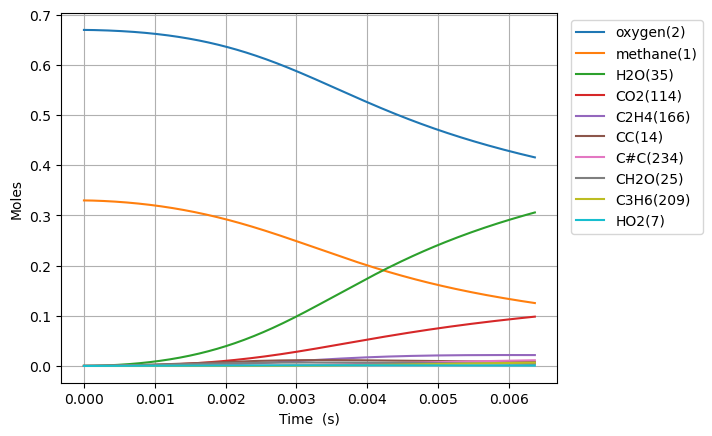

Data behind this chart, as committed beside it:
Time (s), Volume (m^3), Ar, He, Ne, N2, methane(1), oxygen(2), CH3(5), HO2(7), CH3O2(12), H(6), CH3O2(19), OH(D)(9), CH2O(25), H2O(35), CC(14), O(T)(10), OO(11), CHO(34), CHO3(63), CHO3(75), CO2(114), COO(15)
0.0, 0.1122, 0.0, 0.0, 0.0, 0.0, 0.33, 0.67, 0.0, 0.0, 0.0, 0.0, 0.0, 0.0, 0.0, 0.0, 0.0, 0.0, 0.0, 0.0, 0.0, 0.0, 0.0, 0.0
4.3676972893601586e-16, 0.1122, 0.0, 0.0, 0.0, 0.0, 0.33, 0.67, 2.6336777197082627e-16, 2.056978303945283e-16, 2.408845298167477e-24, 5.766994398432086e-17, 1.860689585254712e-33, 1.5992583555894977e-28, 6.005862566995378e-34, 5.4603471731500154e-37, 5.0193892661713604e-39, 1.5992572949291926e-28, 3.312590141348901e-28, 2.7728080210455972e-46, 5.060305431825317e-54, 2.844776024439413e-63, 3.1345169316839236e-64, 4.045120810723702e-36
1.2229552410208445e-15, 0.1122, 0.0, 0.0, 0.0, 0.0, 0.33, 0.67, 7.374297537147438e-16, 5.759539738022618e-16, 1.454940896953523e-23, 1.6147579445692346e-16, 1.810227910018521e-32, 9.659596211556153e-28, 1.1117958776097586e-32, 6.482570714125865e-36, 7.585300909123713e-38, 9.65954374136833e-28, 2.000804578578489e-27, 9.516642510068294e-45, 3.1767773577732568e-52, 3.002190149423777e-61, 5.986267585812399e-62, 4.802681317205882e-35
2.7953262651905015e-15, 0.1122, 0.0, 0.0, 0.0, 0.0, 0.33, 0.67, 1.6855536859884323e-15, 1.316466455407875e-15, 7.004897180033229e-23, 3.690873006056129e-16, 1.2755234254365266e-31, 4.650786425475293e-27, 1.5933307678675994e-31, 6.364761244803197e-35, 8.159920247512918e-37, 4.6506847335483304e-27, 9.633014129091748e-27, 2.7433789391779048e-43, 1.8341430748181427e-50, 2.9728802124481825e-59, 1.1855949450347659e-59, 4.715420955399193e-34
5.940068313529816e-15, 0.1122, 0.0, 0.0, 0.0, 0.0, 0.33, 0.67, 3.581801425680288e-15, 2.797492197778219e-15, 3.0592077501841665e-22, 7.843095337183973e-16, 7.154430035667592e-31, 2.0312339869811212e-26, 1.8220152620270987e-30, 5.62984993330864e-34, 7.500371923772021e-36, 2.0311027682446033e-26, 4.206991544158823e-26, 6.330937541298605e-42, 8.502152335996653e-49, 2.1480637840303134e-57, 1.7171984872614476e-57, 4.170753427674132e-33
1.2229552410208444e-14, 0.1122, 0.0, 0.0, 0.0, 0.0, 0.33, 0.67, 7.374296405650417e-15, 5.759546799143618e-15, 1.2771465766596575e-21, 1.6147508832173423e-15, 3.453741133189506e-30, 8.481035163058281e-26, 1.787494365346138e-29, 4.732763475416421e-33, 6.416725039406472e-35, 8.479676207164062e-26, 1.7563371511190995e-25, 1.2516788099427107e-40, 3.3743883374127497e-47, 1.1815966163056509e-55, 1.8946313206588215e-55, 3.5057255617766934e-32
2.48085206035657e-14, 0.1122, 0.0, 0.0, 0.0, 0.0, 0.33, 0.67, 1.4959284368004398e-14, 1.1683668468279246e-14, 5.2174588429178064e-21, 3.2756211154027572e-15, 1.5247463298051432e-29, 3.4656506224609216e-25, 1.5961501792729176e-28, 3.881113979182183e-32, 5.305470611138754e-34, 3.4644058097580646e-25, 7.175218482250336e-25, 2.247485681854036e-39, 1.215006118869868e-45, 5.266346465276808e-54, 1.6943840509477475e-53, 2.874105666282818e-31
4.996645699028021e-14, 0.1122, 0.0, 0.0, 0.0, 0.0, 0.33, 0.67, 3.0129252302911596e-14, 2.3531961671417643e-14, 2.108898112173711e-20, 6.597311713275854e-15, 6.412915656361865e-29, 1.401582251302564e-24, 1.3519045815398874e-27, 3.1445143133624715e-31, 4.314317762179831e-33, 1.4005148620311646e-24, 2.9003446141997065e-24, 3.8198608428554776e-38, 4.136882835416166e-44, 2.0336817867923595e-52, 1.3129009506858935e-51, 2.3273525248732317e-30
1.0028232976370925e-13, 0.1122, 0.0, 0.0, 0.0, 0.0, 0.33, 0.67, 6.046915621787705e-14, 4.7228747531145806e-14, 8.479125801422586e-20, 1.3240493449048265e-14, 2.630614966075503e-28, 5.64143155648483e-24, 1.113363787508963e-26, 2.533380555922599e-30, 3.4796490111640935e-32, 5.632587834495205e-24, 1.1662211061277728e-23, 6.3035036026197266e-37, 1.366598915852027e-42, 7.198863332705862e-51, 9.321392925231855e-50, 1.8729734261955556e-29
2.0091407531056732e-13, 0.1122, 0.0, 0.0, 0.0, 0.0, 0.33, 0.67, 1.2114883626323622e-13, 9.462311701627293e-14, 3.399978814440834e-19, 2.65260591288322e-14, 1.0654922509412893e-27, 2.2670652547561857e-23, 9.037345486079691e-26, 2.0367354329284953e-29, 2.7950359916707303e-31, 2.2598652446834655e-23, 4.677110692690044e-23, 1.0243502900768473e-35, 4.4437865671806456e-41, 2.4274121616953413e-49, 6.299791682982353e-48, 1.5024885037288199e-28
4.021775664042834e-13, 0.1122, 0.0, 0.0, 0.0, 0.0, 0.33, 0.67, 2.425076854941061e-13, 1.8941504666417914e-13, 1.361340681378197e-18, 5.3093999706384176e-14, 4.2877357648219316e-27, 9.116915400221811e-23, 7.281381302500476e-25, 1.638046284008621e-28, 2.2405555640775253e-30, 9.058819779689931e-23, 1.8733178474161768e-22, 1.6514897892862692e-34, 1.433254097036472e-39, 7.976275418027373e-48, 4.145987822991035e-46, 1.2030903198174463e-27
8.047045485917157e-13, 0.1122, 0.0, 0.0, 0.0, 0.0, 0.33, 0.67, 4.852233427415346e-13, 3.7901166559109364e-13, 5.44551711966832e-18, 1.0621712081290248e-13, 1.719469991188366e-26, 3.6786005372981376e-22, 5.843491086804351e-24, 1.3213198850644392e-27, 1.794242836905815e-29, 3.631944570731921e-22, 7.49842553646734e-22, 2.65143725599216e-33, 4.6027593039004475e-38, 2.585775801115573e-46, 2.690368354354559e-44, 9.620380033787539e-27
1e-12, 0.1122, 0.0, 0.0, 0.0, 0.0, 0.33, 0.67, 6.029805873443129e-13, 4.710113086185292e-13, 9.40369310764432e-18, 1.3197867922058379e-13, 2.971401002287198e-26, 6.4139924141724765e-22, 1.5775060794029226e-23, 3.604362636129748e-27, 4.842751335111257e-29, 6.288013671542268e-22, 1.2958379797501678e-21, 1.2308912838419408e-32, 3.925195945911285e-37, 2.214687201662449e-45, 4.406712346924799e-43, 2.591876300305146e-26
1.60975851296658e-12, 0.1122, 0.0, 0.0, 0.0, 0.0, 0.33, 0.67, 9.706465101410484e-13, 7.582559173451698e-13, 2.176205315691421e-17, 2.1241234745553742e-13, 6.88022522814415e-26, 1.4954531741618413e-21, 4.6783766488054847e-23, 1.0732561182947826e-26, 1.4360914688263892e-28, 1.4580888562216231e-21, 3.0005646219051407e-21, 4.246183195500923e-32, 1.474349438029432e-36, 8.322123321835677e-45, 1.7325512292497684e-42, 7.680616304966938e-26
3.219866441716309e-12, 0.1122, 0.0, 0.0, 0.0, 0.0, 0.33, 0.67, 1.9414603980364912e-12, 1.5169482796510075e-12, 8.684623440026179e-17, 4.2459893526078106e-13, 2.7474353465155497e-25, 6.170436290390088e-21, 3.738078322395843e-22, 8.839659754018263e-26, 1.1491162615179927e-27, 5.87188207900002e-21, 1.200595271310175e-20, 6.7861853516219e-31, 4.712857950541951e-35, 2.6665637728228514e-43, 1.1105664907634397e-40, 6.116031891152349e-25
4.829974370466038e-12, 0.1122, 0.0, 0.0, 0.0, 0.0, 0.33, 0.67, 2.9122419798913904e-12, 2.2758443041410263e-12, 1.8424051672335517e-16, 6.365818541978157e-13, 5.8296462402374345e-25, 1.3387635910691995e-20, 1.0677857930599077e-21, 2.568997297671991e-25, 3.411603837732483e-27, 1.2534848350735696e-20, 2.5516425465789664e-20, 2.4957689980734516e-30, 2.1503167738119425e-34, 1.2172247713320543e-42, 6.101138136715431e-40, 1.7440660696152805e-24
6.440082299215767e-12, 0.1122, 0.0, 0.0, 0.0, 0.0, 0.33, 0.67, 3.882991395956713e-12, 3.0349437943913424e-12, 3.138045047478235e-16, 8.483613006888783e-13, 9.93021089346308e-25, 2.3268942006297123e-20, 2.2500352697569397e-21, 5.497736649392742e-25, 7.433811874263687e-27, 2.147204848684796e-20, 4.353312240301042e-20, 6.324791733298345e-30, 6.405317752772053e-34, 3.626883302845355e-42, 2.0971544565221027e-39, 3.669642167824868e-24
9.660298156715225e-12, 0.1122, 0.0, 0.0, 0.0, 0.0, 0.33, 0.67, 5.824415169627034e-12, 4.553619688001521e-12, 6.479996865396e-16, 1.2714432648656186e-12, 2.0507643293678988e-24, 4.966009211952718e-20, 6.134888857389548e-21, 1.5374089375080998e-24, 2.1577828966152093e-26, 4.4761255844022897e-20, 9.014587895221503e-20, 2.2086812843222453e-29, 2.8004075613347534e-33, 1.5861969444612783e-41, 1.1271345575567656e-38, 9.981581727459954e-24
1e-11, 0.1122, 0.0, 0.0, 0.0, 0.0, 0.33, 0.67, 6.029209900970137e-12, 4.713868941111442e-12, 6.900845389456264e-16, 1.3160308140302634e-12, 2.183968397767456e-24, 5.3073950164896705e-20, 6.707750959975838e-21, 1.6857932637710233e-24, 2.3738429096852608e-26, 4.7717742607013054e-20, 9.602987123191917e-20, 2.475677675323041e-29, 3.214321126092626e-33, 1.820700202441672e-41, 1.3236102356485863e-38, 1.0910674115680377e-23
1.2880514014214683e-11, 0.1122, 0.0, 0.0, 0.0, 0.0, 0.33, 0.67, 7.76572181448198e-12, 6.073042168812594e-12, 1.0993368942164907e-15, 1.693778617242699e-12, 3.4793285634122134e-24, 8.685303698612481e-20, 1.281599169651612e-20, 3.283041374080647e-24, 4.718729105350134e-26, 7.6620262466375e-20, 1.5333907837737752e-19, 5.51226121305191e-29, 8.151324654587588e-33, 4.617904833226081e-41, 3.7543453756943093e-38, 2.0808124409722697e-23
1.610072987171414e-11, 0.1122, 0.0, 0.0, 0.0, 0.0, 0.33, 0.67, 9.706903888052805e-12, 7.593263255793755e-12, 1.6752585889887758e-15, 2.115315337083692e-12, 5.302273405060524e-24, 1.3642230964335725e-19, 2.3293043071183114e-20, 6.098996168315707e-24, 8.852715022667565e-26, 1.1782631450640324e-19, 2.343046283481002e-19, 1.1680353440273975e-28, 1.9771588619295306e-32, 1.12026268878409e-40, 1.0271911207818062e-37, 3.773858354338484e-23
2.2541161586713058e-11, 0.1122, 0.0, 0.0, 0.0, 0.0, 0.33, 0.67, 1.3588892670077212e-11, 1.0636142570738658e-11, 3.2025011791610674e-15, 2.9559515549653e-12, 1.0136514610198854e-23, 2.7883327422738307e-19, 6.12243020524682e-20, 1.6978265983859786e-23, 2.422041364139434e-25, 2.2997026641374114e-19, 4.507204024396058e-19, 4.2616790958609165e-28, 1.0188169833061548e-31, 5.774290744738013e-40, 7.645790840937532e-37, 9.862732664389361e-23
3.542202501671089e-11, 0.1122, 0.0, 0.0, 0.0, 0.0, 0.33, 0.67, 2.135141219129599e-11, 1.6731540027740187e-11, 7.71512945943769e-15, 4.627584842019367e-12, 2.4420847477724356e-23, 7.65446265622021e-19, 2.3431175199991447e-19, 7.328172352040943e-23, 9.617057007939396e-25, 5.785804529844496e-19, 1.1004481519104195e-18, 2.6756468434702635e-27, 1.0904392053847666e-30, 6.181992097124861e-39, 1.448903457902268e-35, 3.7260027240277693e-22
4.830288844670872e-11, 0.1122, 0.0, 0.0, 0.0, 0.0, 0.33, 0.67, 2.9112031474592886e-11, 2.2839732558331464e-11, 1.4128082667384923e-14, 6.286422625967638e-12, 4.472078724057065e-23, 1.5608941321661506e-18, 5.767140810929583e-19, 1.968290282366199e-22, 2.4073290008446805e-24, 1.1012341242685713e-18, 2.0400119681171883e-18, 8.657240246800861e-27, 4.525997018995785e-30, 2.5661391728081505e-38, 7.518333200049776e-35, 9.076143184666325e-22
7.406461530670439e-11, 0.1122, 0.0, 0.0, 0.0, 0.0, 0.33, 0.67, 4.462789691706403e-11, 3.509398849810563e-11, 3.2327039040690376e-14, 9.5662260253879e-12, 1.0232941927069948e-22, 4.361379492583908e-18, 2.0537181669141547e-18, 8.423194420614072e-22, 8.796251646950762e-24, 2.7268509535098705e-18, 4.791296266251715e-18, 4.864950362792359e-26, 4.090806948220821e-29, 2.3196744425827385e-37, 1.114589055226139e-33, 3.1534515793799316e-21
9.567853112887917e-11, 0.1122, 0.0, 0.0, 0.0, 0.0, 0.33, 0.67, 5.764027851953263e-11, 4.5413857384221225e-11, 5.292085846568689e-14, 1.2279327272284888e-11, 1.675193763759847e-22, 8.13044274616519e-18, 4.284357108585615e-18, 1.948868940416041e-21, 1.8613089123494716e-23, 4.723749515751345e-18, 7.998583948092068e-18, 1.2566865297677896e-25, 1.2708449949829044e-28, 7.206511225683925e-37, 4.041280347815204e-33, 6.474351279796151e-21
9.999999999999999e-11, 0.1122, 0.0, 0.0, 0.0, 0.0, 0.33, 0.67, 6.024141905081001e-11, 4.748136820067507e-11, 5.75828354319407e-14, 1.2817617831734621e-11, 1.8227694556226963e-22, 9.072732062228472e-18, 4.8725551245490015e-18, 2.266828406859611e-21, 2.1233855869662236e-23, 5.199164076693609e-18, 8.738608720426118e-18, 1.4928598042743742e-25, 1.5780149942445465e-28, 8.948426895948969e-37, 5.252479805554659e-33, 7.336443799493346e-21
1.1729244695105395e-10, 0.1122, 0.0, 0.0, 0.0, 0.0, 0.33, 0.67, 7.064812071409836e-11, 5.576844331023194e-11, 7.805349900095538e-14, 1.4957710268227397e-11, 2.4707727823121636e-22, 1.3472612754664867e-17, 7.700465429769082e-18, 3.861678195730655e-21, 3.391517378520689e-23, 7.355508888975216e-18, 1.2029182520941625e-17, 2.7119694344664408e-25, 3.2569209274805204e-28, 1.8469321803130458e-36, 1.2186815784742779e-32, 1.144679107561499e-20
1.3890636277322873e-10, 0.1122, 0.0, 0.0, 0.0, 0.0, 0.33, 0.67, 8.36516597558721e-11, 6.615733667322794e-11, 1.074884630429188e-13, 1.7601784616882955e-11, 3.4025447570063393e-22, 2.0593436029893817e-17, 1.251061750994495e-17, 6.842187060752267e-21, 5.581073517163925e-23, 1.0664517624951044e-17, 1.688545078354632e-17, 5.124432585649137e-25, 7.07643394823463e-28, 4.012970873414389e-36, 3.013929742630963e-32, 1.8303043213362378e-20
1.6052027859540352e-10, 0.1122, 0.0, 0.0, 0.0, 0.0, 0.33, 0.67, 9.66511397276407e-11, 7.658009612940316e-11, 1.4098141743921472e-13, 2.0211991663640048e-11, 4.462775156896303e-22, 2.970533765180237e-17, 1.8931278960569074e-17, 1.1209688963420075e-20, 8.55076932979389e-23, 1.4694613805410575e-17, 2.2569930457333712e-17, 8.837519983897047e-25, 1.3773142104993046e-27, 7.810710143775378e-36, 6.561603637824258e-32, 2.726329893631642e-20
2.0374811023975308e-10, 0.1122, 0.0, 0.0, 0.0, 0.0, 0.33, 0.67, 1.2263870974069586e-10, 9.752569759114451e-11, 2.1935321104857715e-13, 2.533231959072865e-11, 6.943663829912839e-22, 5.458787649622394e-17, 3.7307258960197784e-17, 2.5389098704757422e-20, 1.7252535758850665e-22, 2.5059692209747798e-17, 3.6432251537447364e-17, 2.1595622891817788e-24, 4.112683556305934e-27, 2.3323363601798753e-35, 2.364708824208014e-31, 5.211171529907325e-20
2.426531587196677e-10, 0.1122, 0.0, 0.0, 0.0, 0.0, 0.33, 0.67, 1.460157626870772e-10, 1.164883899666685e-10, 3.016420247651095e-13, 2.982895955960322e-11, 9.548550757892101e-22, 8.563951151063875e-17, 6.125317427472888e-17, 4.659324427724308e-20, 2.892017893011082e-22, 3.7236290485203424e-17, 5.176482511998478e-17, 4.1686693566929054e-24, 9.227882574836986e-27, 5.233271074652923e-35, 6.10231878736164e-31, 8.325092987263292e-20
2.815582071995823e-10, 0.1122, 0.0, 0.0, 0.0, 0.0, 0.33, 0.67, 1.693828995870444e-10, 1.3555422402130194e-10, 3.938400750660526e-13, 3.422245398588523e-11, 1.2467121262073615e-21, 1.2596032923986065e-16, 9.332517237786166e-17, 7.856383091299443e-20, 4.497717094378404e-22, 5.2332019850126774e-17, 6.981866371258131e-17, 7.314297448580568e-24, 1.8448196286922066e-26, 1.04623456394917e-34, 1.3752651580790368e-30, 1.2340696064939416e-19
3.204632556794969e-10, 0.1122, 0.0, 0.0, 0.0, 0.0, 0.33, 0.67, 1.9274113306432854e-10, 1.5472078011827876e-10, 4.949337051467533e-13, 3.8515222538137574e-11, 1.5667287351742737e-21, 1.764333809065939e-16, 1.3445200661977735e-16, 1.24286574061711e-19, 6.613692963534674e-22, 7.053010475430629e-17, 9.0607630580194e-17, 1.1951104424027461e-23, 3.3904373415246164e-26, 1.9227996901234289e-34, 2.8185430495785522e-30, 1.729517241370136e-19
3.593683041594115e-10, 0.1122, 0.0, 0.0, 0.0, 0.0, 0.33, 0.67, 2.1609134516314677e-10, 1.7398573627341566e-10, 6.040399730426927e-13, 4.270958723716979e-11, 1.9121098902726263e-21, 2.3782841558300095e-16, 1.8545355081661322e-16, 1.8699534717208068e-19, 9.31017994709782e-22, 9.199061951293811e-17, 1.1414499759916408e-16, 1.8469503261995016e-23, 5.835619558921934e-26, 3.3095419100423456e-34, 5.368075936606141e-30, 2.320453950807579e-19
3.9827335263932607e-10, 0.1122, 0.0, 0.0, 0.0, 0.0, 0.33, 0.67, 2.394343276957698e-10, 1.9334683308523244e-10, 7.203662623230557e-13, 4.6807807524466764e-11, 2.2803465106620872e-21, 3.108368742363035e-16, 2.4707452316631217e-16, 2.7012877028416283e-19, 1.265707283890487e-21, 1.1685764647501032e-16, 1.4044365049268404e-16, 2.728926425821315e-23, 9.521279255245133e-26, 5.399808639662138e-34, 9.624206542439653e-30, 3.007167302660429e-19
4.3717840111924065e-10, 0.1122, 0.0, 0.0, 0.0, 0.0, 0.33, 0.67, 2.6277080160690164e-10, 2.128018568385797e-10, 8.431908976782642e-13, 5.081209715786068e-11, 2.6691540844125414e-21, 3.9608868888447163e-16, 3.200006722316692e-16, 3.7731112745494604e-19, 1.6724317706780421e-21, 1.45262712151379e-16, 1.6951618796041067e-16, 3.885668658927757e-23, 1.4856409388989653e-25, 8.425559121877022e-34, 1.6394364371535853e-29, 3.7890042656640195e-19
5.149884980790699e-10, 0.1122, 0.0, 0.0, 0.0, 0.0, 0.33, 0.67, 3.094267668415287e-10, 2.5198507182464957e-10, 1.1057893606206235e-12, 5.854749799036028e-11, 3.500423044575604e-21, 6.055464775649583e-16, 5.02226579406452e-16, 6.792114301725454e-19, 2.729990811020634e-21, 2.1315267536956552e-16, 2.3603179744789873e-16, 7.214822043185023e-23, 3.250254218111221e-25, 1.8433383260557637e-33, 4.2107960769056205e-29, 5.63142759094904e-19
5.927985950388991e-10, 0.1122, 0.0, 0.0, 0.0, 0.0, 0.33, 0.67, 3.5606370670342774e-10, 2.9151863795173695e-10, 1.3873650308255713e-12, 6.593253339753279e-11, 4.391765635941897e-21, 8.701108448787179e-16, 7.365252877627043e-16, 1.1250474474688544e-18, 4.1596824809935794e-21, 2.964817340786544e-16, 3.1378656862681695e-16, 1.2240038975599016e-22, 6.361177247863851e-25, 3.6076745146592716e-33, 9.481695638794771e-29, 7.827924704272228e-19
6.706086919987283e-10, 0.1122, 0.0, 0.0, 0.0, 0.0, 0.33, 0.67, 4.0268522055853276e-10, 3.3138658032540153e-10, 1.6843149456275246e-12, 7.298317867689251e-11, 5.331776436870892e-21, 1.1929378330515512e-15, 1.0265552835338505e-15, 1.749358808275476e-18, 6.017455064813006e-21, 3.959169990307266e-16, 4.028704500399216e-16, 1.9399234986457453e-22, 1.1438835823671199e-24, 6.487439528015628e-33, 1.9296914970282668e-28, 1.0351599052938043e-18
7.484187889585575e-10, 0.1122, 0.0, 0.0, 0.0, 0.0, 0.33, 0.67, 4.49294217425721e-10, 3.7157365985040496e-10, 1.993727204050603e-12, 7.9714673335186e-11, 6.311237628171005e-21, 1.5765829381193739e-15, 1.3753803231076361e-15, 2.5884208403032158e-18, 8.359215302735267e-21, 5.120024255689481e-16, 5.033688021150829e-16, 2.91565123953886e-22, 1.9250349877950742e-24, 1.0917706855996487e-32, 3.6279420966561352e-28, 1.3172356309536064e-18
8.262288859183866e-10, 0.1122, 0.0, 0.0, 0.0, 0.0, 0.33, 0.67, 4.958930591637685e-10, 4.120653332691616e-10, 2.313237630949001e-12, 8.614156104137536e-11, 7.322665253755884e-21, 2.023125163893729e-15, 1.7855849417434718e-15, 3.67989194909068e-18, 1.1240846118045139e-20, 6.451840189192217e-16, 6.153626449902902e-16, 4.1997320576410214e-22, 3.0717334031193514e-24, 1.74211726152892e-32, 6.400276122239541e-28, 1.6259464135147555e-18
9.040389828782158e-10, 0.1122, 0.0, 0.0, 0.0, 0.0, 0.33, 0.67, 5.424836649727199e-10, 4.5284771796687677e-10, 2.640925167001262e-12, 9.227772481581009e-11, 8.359978070606556e-21, 2.5342576243699616e-15, 2.2593593711386223e-15, 5.062557345786663e-18, 1.4718220766120938e-20, 7.958282476236587e-16, 7.389288769127697e-16, 5.842486881167607e-22, 4.692195557045148e-24, 2.661159141133415e-32, 1.0716783459061038e-27, 1.958294511851813e-18
9.81849079838045e-10, 0.1122, 0.0, 0.0, 0.0, 0.0, 0.33, 0.67, 5.890675846317904e-10, 4.939075648603835e-10, 2.975238554682869e-12, 9.813641413771422e-11, 9.418265468266467e-21, 3.111351075005474e-15, 2.7985593881248863e-15, 6.776145679074019e-18, 1.88472077825895e-20, 9.642349567392975e-16, 8.741404435190236e-16, 7.895751593483141e-22, 6.911154575963827e-24, 3.9196391702299407e-32, 1.717687869918733e-27, 2.311429610655293e-18
9.999999999999999e-10, 0.1122, 0.0, 0.0, 0.0, 0.0, 0.33, 0.67, 5.999334887482886e-10, 5.035242241618261e-10, 3.0540376364932126e-12, 9.946453583856714e-11, 9.667708301614287e-21, 3.255582900889192e-15, 2.933925336748322e-15, 7.227800157115096e-18, 1.9910097650611194e-20, 1.0061019346849808e-15, 9.073641163693685e-16, 8.439430524973002e-22, 7.529689964318318e-24, 4.2704410666720014e-32, 1.9069160841897736e-27, 2.3965084515531325e-18
1.0596591767978742e-09, 0.1122, 0.0, 0.0, 0.0, 0.0, 0.33, 0.67, 6.356460785383645e-10, 5.352322260198953e-10, 3.314916216085193e-12, 1.0373027731970369e-10, 1.049353383666639e-20, 3.755523367063524e-15, 3.404772033672981e-15, 8.86112613134867e-18, 2.368367236510029e-20, 1.1506514890971625e-15, 1.021066540561698e-15, 1.0412584458335532e-21, 9.870378822561161e-24, 5.597961845890459e-32, 2.6531145409625444e-27, 2.6827124804473144e-18
1.2152793707175327e-09, 0.1122, 0.0, 0.0, 0.0, 0.0, 0.33, 0.67, 7.287906444996547e-10, 6.186282622407487e-10, 4.006505450516269e-12, 1.1417125561636088e-10, 1.2682797846943158e-20, 5.248537833765083e-15, 4.8234573150584634e-15, 1.4310178141179584e-17, 3.5702480732343905e-20, 1.5782869960622805e-15, 1.3503212542211783e-15, 1.7054302126536932e-21, 1.8663583782755574e-23, 1.0585031883471397e-31, 5.778824496132399e-27, 3.470302023983419e-18
1.3553375452452253e-09, 0.1122, 0.0, 0.0, 0.0, 0.0, 0.33, 0.67, 8.126105737024988e-10, 6.944748916464872e-10, 4.6388982001577146e-12, 1.227779021789241e-10, 1.4684672228574015e-20, 6.8291355186008104e-15, 6.341257188505741e-15, 2.090142440678018e-17, 4.9499380693199907e-20, 2.0264518648689265e-15, 1.6873371680120285e-15, 2.5168258947407396e-21, 3.089105326480866e-23, 1.7519857098345628e-31, 1.0711028314650812e-26, 4.219623101446609e-18
1.4953957197729178e-09, 0.1122, 0.0, 0.0, 0.0, 0.0, 0.33, 0.67, 8.964239635630086e-10, 7.710076411716505e-10, 5.277621508617447e-12, 1.30698395346668e-10, 1.67065864216917e-20, 8.636946794408957e-15, 8.092478282899123e-15, 2.9347358877996275e-17, 6.645726540245737e-20, 2.5352408870896945e-15, 2.063229499577613e-15, 3.5647344261693716e-21, 4.8531099203726913e-23, 2.7524443626559984e-31, 1.8641416408537625e-26, 4.997574273765554e-18
1.6354538943006104e-09, 0.1122, 0.0, 0.0, 0.0, 0.0, 0.33, 0.67, 9.802328298385242e-10, 8.48171242729767e-10, 5.920658178257294e-12, 1.379880048181626e-10, 1.8742154850942992e-20, 1.0673803616314668e-14, 1.0080977595661663e-14, 3.9897760619819737e-17, 8.690193572832946e-20, 3.1051065150864678e-15, 2.4782864799800447e-15, 4.882524779763062e-21, 7.306054509503271e-23, 4.143637991361753e-31, 3.0811089163314594e-26, 5.7968820469573004e-18
1.775512068828303e-09, 0.1122, 0.0, 0.0, 0.0, 0.0, 0.33, 0.67, 1.064038524013357e-09, 9.259148858859698e-10, 6.5666559492255876e-12, 1.4469754246334317e-10, 2.0787096846443823e-20, 1.2940947584384812e-14, 1.2309820491143362e-14, 5.280415656175482e-17, 1.1115921021421424e-19, 3.736371488428699e-15, 2.932768557617562e-15, 6.503891713563381e-21, 1.061510428454171e-22, 6.020375277728161e-31, 4.877923351116627e-26, 6.611954302714801e-18
1.9155702433559955e-09, 0.1122, 0.0, 0.0, 0.0, 0.0, 0.33, 0.67, 1.1478419697076176e-09, 1.004191850922237e-09, 7.21469084658604e-12, 1.5087372926793713e-10, 2.2838487503133577e-20, 1.543923631946084e-14, 1.478149796954448e-14, 6.831921344654427e-17, 1.3955491917246119e-19, 4.429271357878558e-15, 3.426910691797189e-15, 8.462742794322254e-21, 1.4967069332018957e-22, 8.488606652391325e-31, 7.446325604378454e-26, 7.438588220346954e-18
2.055628417883688e-09, 0.1122, 0.0, 0.0, 0.0, 0.0, 0.33, 0.67, 1.231643807961168e-09, 1.0829591791896951e-09, 7.864121747019654e-12, 1.5655952499436845e-10, 2.4894297301848244e-20, 1.8169270686136087e-14, 1.7498068409929722e-14, 8.669635998664554e-17, 1.7241490414620283e-19, 5.18398093119342e-15, 3.960924413054968e-15, 1.0793119527574928e-20, 2.0568496486766517e-22, 1.1665476390392462e-30, 1.1017860786585774e-25, 8.273683219951569e-18
2.1956865924113806e-09, 0.1122, 0.0, 0.0, 0.0, 0.0, 0.33, 0.67, 1.3154444843782757e-09, 1.1621773710611547e-09, 8.51450314522874e-12, 1.61794430244228e-10, 2.6953115965481154e-20, 2.113147149546567e-14, 2.0461250624453906e-14, 1.0818955680265e-16, 2.1006501477213657e-19, 6.000630449163525e-15, 4.534999710706847e-15, 1.352914097213255e-20, 2.764571307736177e-22, 1.5679347422267625e-30, 1.5867868202760688e-25, 9.114965839614709e-18
2.335744766939073e-09, 0.1122, 0.0, 0.0, 0.0, 0.0, 0.33, 0.67, 1.399244302131915e-09, 1.2418101093312606e-09, 9.16553209609631e-12, 1.6661476307320639e-10, 2.9013984500805377e-20, 2.432612647199036e-14, 2.3672487263084297e-14, 1.330531535346397e-16, 2.5283110816701583e-19, 6.879315703319673e-15, 5.14930676121059e-15, 1.6704961836207552e-20, 3.6444837041844503e-22, 2.0669807071646826e-30, 2.2319469706359274e-25, 9.960765320969098e-18
2.4758029414667657e-09, 0.1122, 0.0, 0.0, 0.0, 0.0, 0.33, 0.67, 1.483043464531391e-09, 1.3218240029263195e-09, 9.817005604277213e-12, 1.710539152950424e-10, 3.107626031234664e-20, 2.7753428044128014e-14, 2.713299770668658e-14, 1.6154177271107054e-16, 3.010390469392257e-19, 7.820106264144845e-15, 5.803997529703365e-15, 2.0354736685931488e-20, 4.72317694997716e-22, 2.6787662842775516e-30, 3.074757266557298e-25, 1.0809856718458553e-17
2.755919290522151e-09, 0.1122, 0.0, 0.0, 0.0, 0.0, 0.33, 0.67, 1.6506403169403604e-09, 1.4828749693267092e-09, 1.1120794127380748e-11, 1.789089671609423e-10, 3.5203475781907143e-20, 3.5306424417739143e-14, 3.480583917661437e-14, 2.3041342984249806e-16, 4.1508392733257773e-19, 9.888186043283043e-15, 7.235055481023946e-15, 2.921259900474195e-20, 7.593139450268572e-22, 4.306478830590042e-30, 5.531585185053587e-25, 1.251470394252566e-17
3.0080240046719977e-09, 0.1122, 0.0, 0.0, 0.0, 0.0, 0.33, 0.67, 1.8014762380293665e-09, 1.62884137802581e-09, 1.2294732870746727e-11, 1.8495789401958067e-10, 3.891964451953556e-20, 4.290064485404086e-14, 4.2572928336572477e-14, 3.0735264640269623e-16, 5.396045352815305e-19, 1.1962218193365255e-14, 8.662321245053597e-15, 3.9147272156279685e-20, 1.1163079080366604e-21, 6.331187672747814e-30, 8.914968166268122e-25, 1.4053791355037252e-17
3.2601287188218443e-09, 0.1122, 0.0, 0.0, 0.0, 0.0, 0.33, 0.67, 1.9523112583247827e-09, 1.7756341370121984e-09, 1.3468895649240707e-11, 1.9018039635481486e-10, 4.2636522455552415e-20, 5.12496274812294e-14, 5.116011191403789e-14, 4.000018367498247e-16, 6.868246242291974e-19, 1.4237884195042082e-14, 1.022210521508137e-14, 5.114605280898233e-20, 1.5880620617285068e-21, 9.006765650525968e-30, 1.3800716640599457e-24, 1.5595500067775157e-17
3.5122334329716908e-09, 0.1122, 0.0, 0.0, 0.0, 0.0, 0.33, 0.67, 2.103145511279147e-09, 1.9231372756804644e-09, 1.4643151453352472e-11, 1.946924465117348e-10, 4.6353694870505246e-20, 6.035335302286364e-14, 6.057029740938659e-14, 5.098483833331999e-16, 8.586446510150882e-19, 1.6715171218947355e-14, 1.1914804128007651e-14, 6.540523049110874e-20, 2.197175151337696e-21, 1.2461383067407279e-29, 2.0647252748195254e-24, 1.7138861179655003e-17
... 644 more rows
